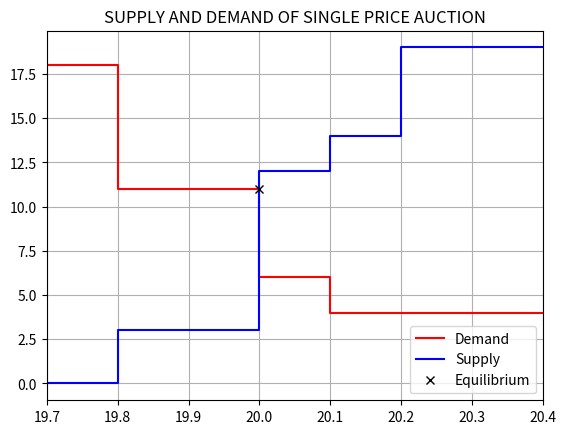

Reproduce this figure in Python.
# NOT A FINISHED PRODUCT
# this code is to recreate a single price auction that uses uniform price distribution

import re
import pandas as pd
import matplotlib.pyplot as plt
import numpy as np


# class for time to 
class Time():
    def __init__(self, time: str):
        regex = "^([01]?[0-9]|2[0-3]):[0-5][0-9]$"
        p = re.compile(regex)
        if time == "":
            raise Exception("Invalid Time String")
        m = re.search(p, time)
        if m is None :
            raise Exception("Invalid Time String")
        self.time = time

    def compareTime(self, other) -> int:
        hour1 = int(self.time[:self.time.index(":")])
        min1 = int(self.time[self.time.index(":") + 1:])
        hour2 = int(other.time[:self.time.index(":")])
        min2 = int(other.time[self.time.index(":") + 1:])
        if hour1 > hour2:
            return 1
        if hour1 < hour2:
            return -1
        if min1 > min2:
            return 1
        if min1 < min2:
            return -1
        return 0

# class for a Trader
# will contain trader name, trade size, trade type, trade limit, and time executed
class Trader():
    def __init__(self, name: str):
        self.name = name
        self.bors = ""
        self.amount = 0
        self.time = ""
        self.limit = 0

    def putOrder(self, amount: float, bors: str, time: Time, limit: float) -> list:
        self.bors = bors
        self.amount = amount
        self.time = time
        self.limit = limit
        if self.limit == "Market":
            if self.bors == "Buy":
                self.limit = 1000000
            elif self.bors == "Sell":
                self.limit = 0
        return [self.name, self.bors, self.amount, self.time, self.limit]


# this is a trade queue where people submit their auction bids and offers
TICK = 0.1
TRADE_QUEUE = [
    Trader("Bea").putOrder(3.0, "Buy", Time("10:01"), 20.0),
    Trader("Sam").putOrder(2.0, "Sell", Time("10:05"), 20.1),
    Trader("Ben").putOrder(2.0, "Buy", Time("10:08"), 20.0),
    Trader("Sol").putOrder(1.0, "Sell", Time("10:09"), 19.8),
    Trader("Stu").putOrder(5.0, "Sell", Time("10:10"), 20.2),
    Trader("Bif").putOrder(4.0, "Buy", Time("10:15"), 'Market'),
    Trader("Bob").putOrder(2.0, "Buy", Time("10:18"), 20.1),
    Trader("Sue").putOrder(6.0, "Sell", Time("10:20"), 20.0),
    Trader("Sos").putOrder(3.0, "Sell", Time("10:25"), 20.0),
    Trader("Bud").putOrder(7.0, "Buy", Time("10:27"), 19.8),
    Trader("Sid").putOrder(2.0, "Sell", Time("10:29"), 19.8)
]
AUCTION_TIMES = [Time("10:00"), Time("10:30")]


# check to see if queue is in order of time
for idx, val in enumerate(TRADE_QUEUE[:-1]):
    if TRADE_QUEUE[idx + 1][3].compareTime(val[3]) == -1:
        print("ERROR")

# create the limit order book data for the above trade queue
OrderBook = pd.DataFrame().from_dict({
    "Selling Trader": [], 
    "Selling Size": [], 
    "Order Price": [], 
    "Buying Size": [],
    "Buying Trader": []
})


# -------------------------------------- THIS IS FOR ORDER BOOK --------------------------------------
# go through the trades in the queue and insert them into the data accordingly
# high bids and low asks get priority first
# if ask and bid prices are the sae, time priority is used
for trade in TRADE_QUEUE:
    index = 0
    outside_current_prices = True
    for i in range(len(OrderBook)):
        outside_current_prices = True
        if trade[1] == "Sell":
            if OrderBook.at[i, "Order Price"] > trade[4]:
                index = i
                outside_current_prices = False
                break
        else:
            if OrderBook.at[len(OrderBook) - i - 1, "Order Price"] < trade[4]:
                index = len(OrderBook) - i
                outside_current_prices = False
                break

    if outside_current_prices and len(OrderBook) != 0:
        if trade[1] == "Sell":
            if OrderBook.at[len(OrderBook) - 1, "Order Price"] < trade[4]:
                index = len(OrderBook)
            if OrderBook.at[len(OrderBook) - 1, "Order Price"] > trade[4]:
                index = 0
        elif trade[1] == "Buy":
            if OrderBook.at[0, "Order Price"] > trade[4]:
                index = 0
            if OrderBook.at[0, "Order Price"] > trade[4]:
                index = len(OrderBook)
    
    # the data to be inputted
    append_dict = {
        "Selling Trader": trade[0] if trade[1] == "Sell" else None,
        "Selling Size": trade[2] if trade[1] == "Sell" else None,
        "Order Price": trade[4],
        "Buying Size": trade[2] if trade[1] == "Buy" else None,
        "Buying Trader": trade[0] if trade[1] == "Buy" else None
    }
    new_entry = pd.DataFrame(append_dict, index = [index])
    if index == 0:
        OrderBook = pd.concat([new_entry, OrderBook]).reset_index(drop=True)
    elif index == len(OrderBook):
        OrderBook = pd.concat([OrderBook, new_entry]).reset_index(drop=True)
    elif trade[1] == "Sell":
        OrderBook = pd.concat([OrderBook[:index - 1], new_entry, OrderBook[index - 1:]]).reset_index(drop=True)
    else:
        OrderBook = pd.concat([OrderBook[:index + 1], new_entry, OrderBook[index + 1:]]).reset_index(drop=True)
    print("Updated Limit Order Book: ")
    print(OrderBook)
    print()


# -------------------------------- THIS IS FOR DEMAND AND SUPPLY GRAPH -------------------------------
# separate ask and bids into DEMAND and SUPPLY
# DEMAND is the bids since these people are demanding liquidity and instruments
# SUPPLY are the asks since these people are offering liquidity and instruments
DEMAND = OrderBook[["Buying Size", "Buying Trader", "Order Price"]].dropna().reset_index(drop=True)
SUPPLY = OrderBook[["Selling Size", "Selling Trader", "Order Price"]].dropna().reset_index(drop=True)

# demand when price is infinitely big is intuitively 0
D_Price = [np.inf]
D_Graph = [0]
for i in range(len(DEMAND)-1, -1, -1):
    D_Price.append(DEMAND["Order Price"].iloc[i])
    D_Price.append(DEMAND["Order Price"].iloc[i])
    D_Graph.append(D_Graph[-1])
    D_Graph.append(D_Graph[-1] + DEMAND["Buying Size"].iloc[i])
D_Price.append(0)
D_Graph.append(D_Graph[-1])

# supply wen price is 0 is intuitively 0
S_Price = [0]
S_Graph = [0]
for i in range(0, len(SUPPLY)):
    S_Price.append(SUPPLY["Order Price"].iloc[i])
    S_Price.append(SUPPLY["Order Price"].iloc[i])
    S_Graph.append(S_Graph[-1])
    S_Graph.append(S_Graph[-1] + SUPPLY["Selling Size"].iloc[i])
S_Price.append(1e6)
S_Graph.append(S_Graph[-1])

plt.plot(D_Price, D_Graph, 'r', label="Demand")
plt.plot(S_Price, S_Graph, 'b', label="Supply")
plt.plot(20, 11, 'kx', label="Equilibrium")
plt.legend()
plt.grid()
plt.title("SUPPLY AND DEMAND OF SINGLE PRICE AUCTION")
plt.xlim([19.7, 20.4])
plt.show()



# ---------------------------- FINDING THE AMOUNT TRADES AND PRICE TRADED ----------------------------
# We essentially try to find the point at which the supply and demand curves meet
# the x value is the price and the y value is amount traded
for idx, val in enumerate(S_Price):
    if S_Graph[idx] > D_Graph[len(D_Graph) - 1 - idx]:
        print()
        print("TRADES HAPPENED AT %f" %(val))
        trade_price = val
        print("THERE WERE A TOTAL OF %d INSTRUMENTS BEING TRADED" %(int(min(D_Graph[max(index for index, item in enumerate(D_Price) if item == val)], S_Graph[max(index for index, item in enumerate(S_Price) if item == val)]))))
        trade_vol = int(min(D_Graph[max(index for index, item in enumerate(D_Price) if item == val)], S_Graph[max(index for index, item in enumerate(S_Price) if item == val)]))
        break



# ---------------------------------- FINDING TRADER SURPLUS AMOUNTS ----------------------------------
trader_surpluses = {
    "Trader Name": [],
    "Trader Surplus": []
}   

def find_market_buy(data: pd.DataFrame, tick_size: float) -> float:
    data = data[data['Order Price'] != 1000000.0]
    return data["Order Price"].iloc[-1] + tick_size

def find_market_sell(data: pd.DataFrame, tick_size: float) -> float:
    data = data[data['Order Price'] != 0.0]
    return data["Order Price"].iloc[0] - tick_size

print(DEMAND)
print(SUPPLY)

buy_count = trade_vol
for idx in range(len(DEMAND) - 1, -1, -1):
    if buy_count == 0:
        trader_surpluses["Trader Name"].append(DEMAND["Buying Trader"].iloc[idx])
        trader_surpluses["Trader Surplus"].append(0.0)
        continue
    trader_surpluses["Trader Name"].append(DEMAND["Buying Trader"].iloc[idx])
    b_order_size = buy_count if buy_count < DEMAND["Buying Size"].iloc[idx] else DEMAND["Buying Size"].iloc[idx]
    buy_count -= b_order_size
    if DEMAND["Order Price"].iloc[idx] != 1000000.0:
        b_order_price = DEMAND["Order Price"].iloc[idx]
    else:
        b_order_price = find_market_buy(OrderBook, TICK)
        print(b_order_price)
    trader_surpluses["Trader Surplus"].append(round((b_order_price - trade_price) * b_order_size, 2))

sell_count = trade_vol
for idx in range(len(SUPPLY)):
    if sell_count == 0:
        trader_surpluses["Trader Name"].append(SUPPLY["Selling Trader"].iloc[idx])
        trader_surpluses["Trader Surplus"].append(0.0)
        continue
    trader_surpluses["Trader Name"].append(SUPPLY["Selling Trader"].iloc[idx])
    s_order_size = sell_count if sell_count < SUPPLY["Selling Size"].iloc[idx] else SUPPLY["Selling Size"].iloc[idx]
    sell_count -= s_order_size
    if SUPPLY["Order Price"].iloc[idx] != 0.0:
        s_order_price = SUPPLY["Order Price"].iloc[idx]
    else:
        s_order_price = find_market_sell(OrderBook, TICK)
    trader_surpluses["Trader Surplus"].append(round((trade_price - s_order_price) * s_order_size, 2))
print(pd.DataFrame.from_dict(trader_surpluses))


